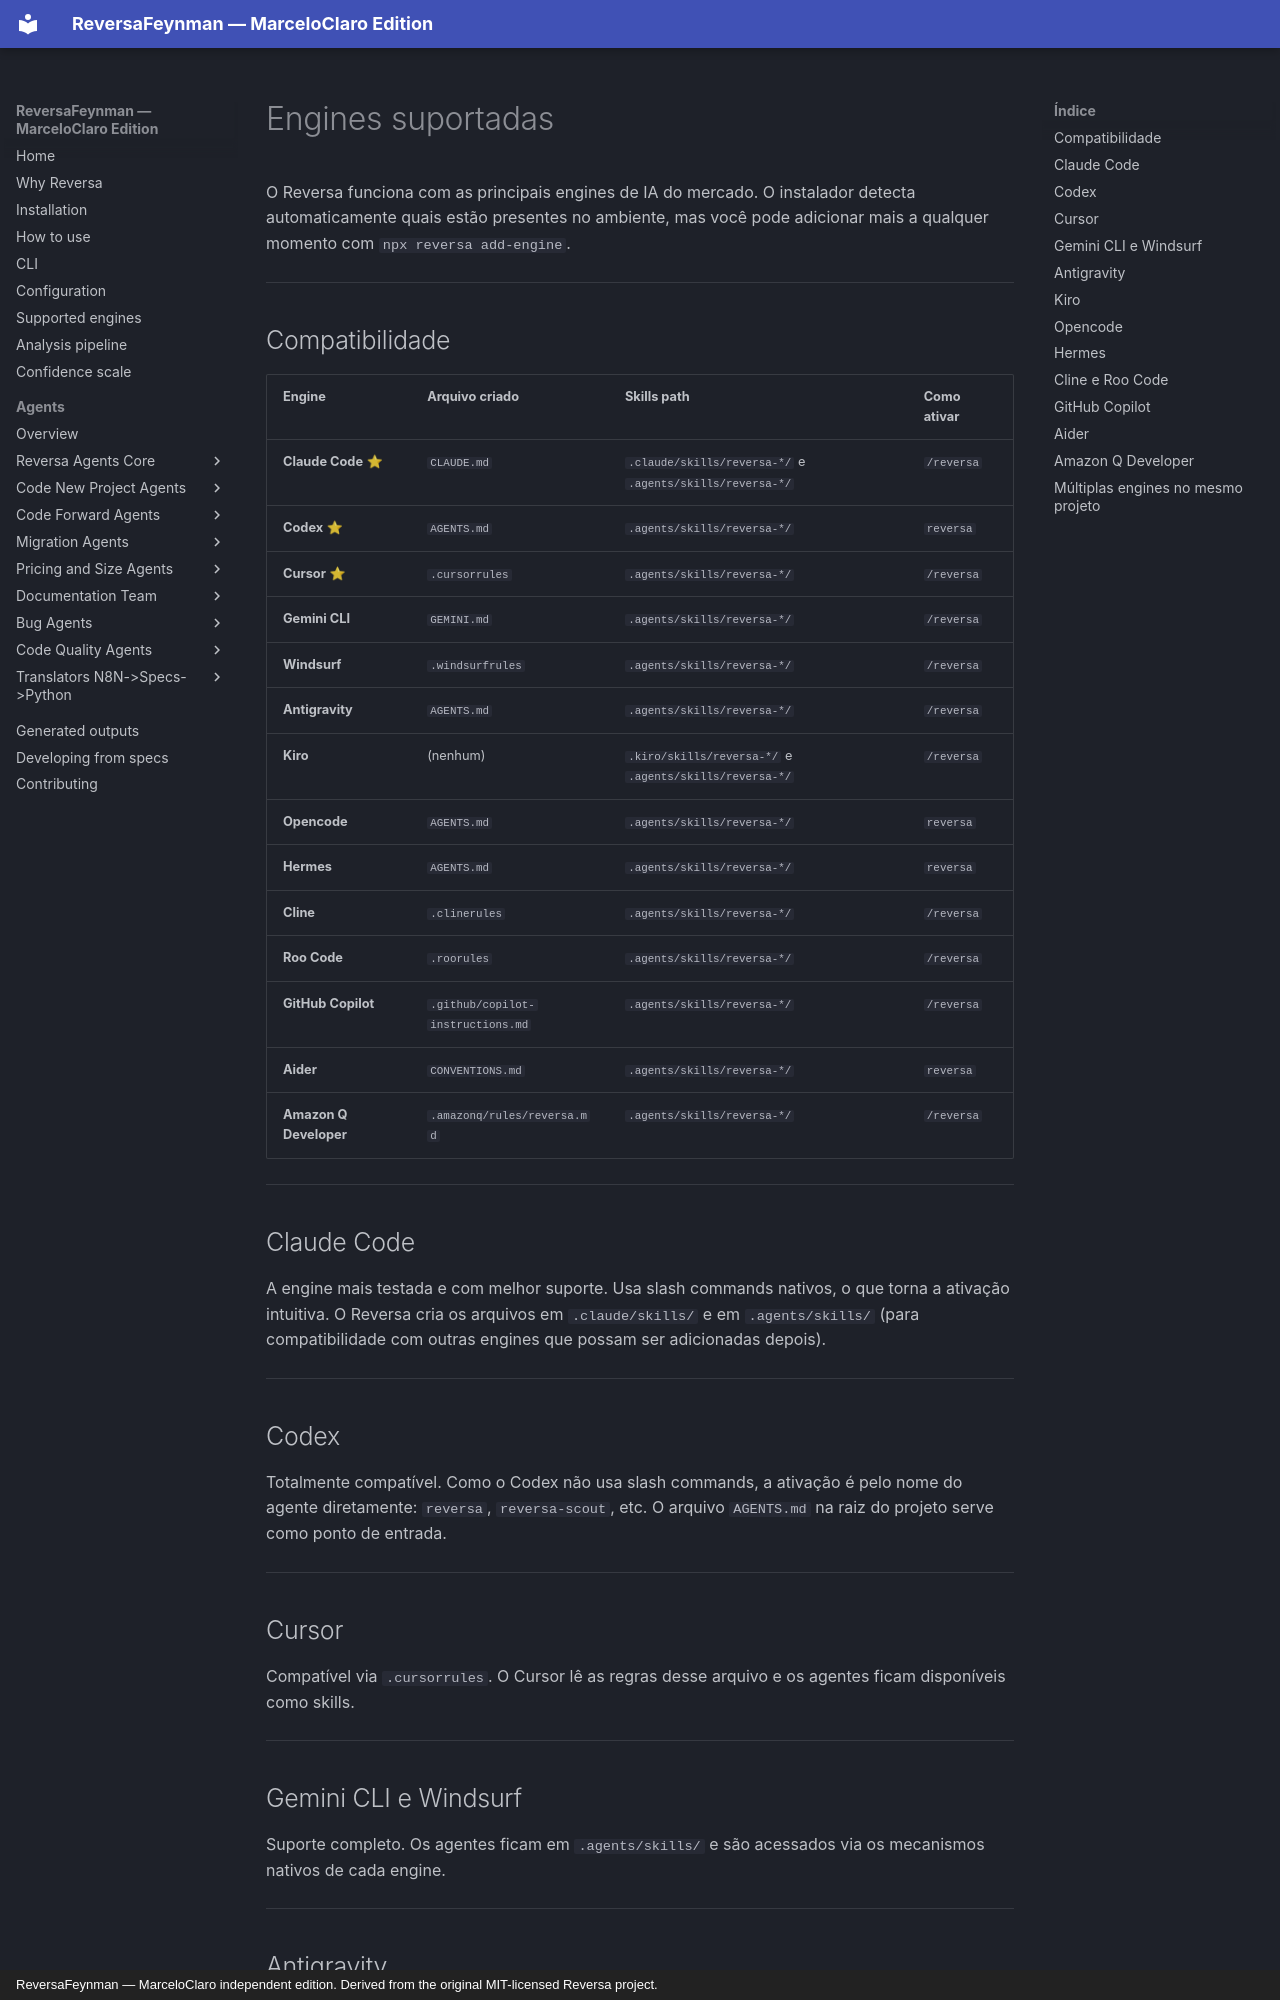

repository: MarceloClaro/reversa · page: engines.pt/index.html · generator: mkdocs · copyright: ReversaFeynman — MarceloClaro independent edition. Derived from the original MIT-licensed Reversa project.

# Engines suportadas

O Reversa funciona com as principais engines de IA do mercado. O instalador detecta automaticamente quais estão presentes no ambiente, mas você pode adicionar mais a qualquer momento com `npx reversa add-engine`.

---

## Compatibilidade

| Engine | Arquivo criado | Skills path | Como ativar |
|--------|---------------|-------------|-------------|
| **Claude Code** ⭐ | `CLAUDE.md` | `.claude/skills/reversa-*/` e `.agents/skills/reversa-*/` | `/reversa` |
| **Codex** ⭐ | `AGENTS.md` | `.agents/skills/reversa-*/` | `reversa` |
| **Cursor** ⭐ | `.cursorrules` | `.agents/skills/reversa-*/` | `/reversa` |
| **Gemini CLI** | `GEMINI.md` | `.agents/skills/reversa-*/` | `/reversa` |
| **Windsurf** | `.windsurfrules` | `.agents/skills/reversa-*/` | `/reversa` |
| **Antigravity** | `AGENTS.md` | `.agents/skills/reversa-*/` | `/reversa` |
| **Kiro** | (nenhum) | `.kiro/skills/reversa-*/` e `.agents/skills/reversa-*/` | `/reversa` |
| **Opencode** | `AGENTS.md` | `.agents/skills/reversa-*/` | `reversa` |
| **Hermes** | `AGENTS.md` | `.agents/skills/reversa-*/` | `reversa` |
| **Cline** | `.clinerules` | `.agents/skills/reversa-*/` | `/reversa` |
| **Roo Code** | `.roorules` | `.agents/skills/reversa-*/` | `/reversa` |
| **GitHub Copilot** | `.github/copilot-instructions.md` | `.agents/skills/reversa-*/` | `/reversa` |
| **Aider** | `CONVENTIONS.md` | `.agents/skills/reversa-*/` | `reversa` |
| **Amazon Q Developer** | `.amazonq/rules/reversa.md` | `.agents/skills/reversa-*/` | `/reversa` |

---

## Claude Code

A engine mais testada e com melhor suporte. Usa slash commands nativos, o que torna a ativação intuitiva. O Reversa cria os arquivos em `.claude/skills/` e em `.agents/skills/` (para compatibilidade com outras engines que possam ser adicionadas depois).

---

## Codex

Totalmente compatível. Como o Codex não usa slash commands, a ativação é pelo nome do agente diretamente: `reversa`, `reversa-scout`, etc. O arquivo `AGENTS.md` na raiz do projeto serve como ponto de entrada.

---

## Cursor

Compatível via `.cursorrules`. O Cursor lê as regras desse arquivo e os agentes ficam disponíveis como skills.

---

## Gemini CLI e Windsurf

Suporte completo. Os agentes ficam em `.agents/skills/` e são acessados via os mecanismos nativos de cada engine.

---

## Antigravity

Plataforma de desenvolvimento agêntico do Google, lançada em novembro de 2025. Lê `AGENTS.md` nativamente (mesmo arquivo do Codex). Se Codex já estiver instalado no projeto, o `AGENTS.md` existente é reaproveitado sem duplicação. Comando CLI: `agy`.

---
